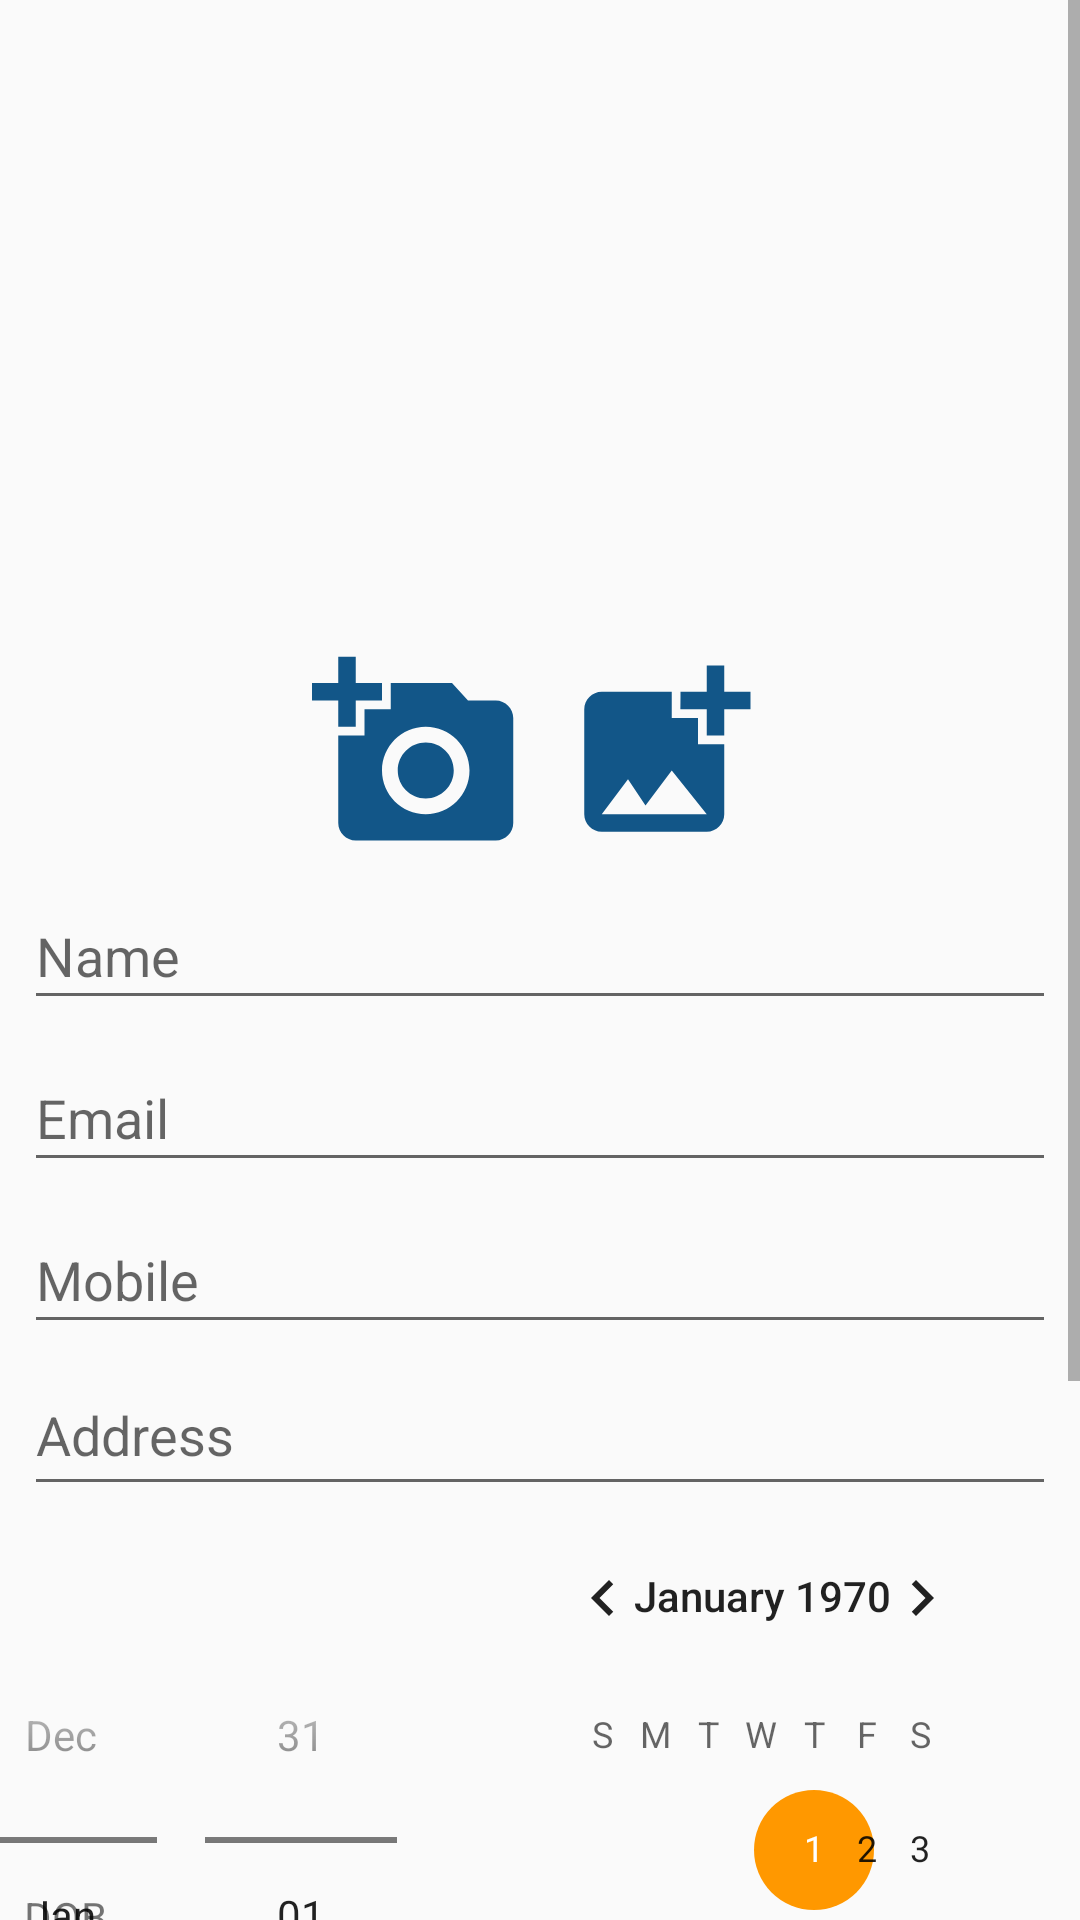

Android layout source for this screen:
<!-- AndroidManifest.xml: application theme AppTheme -->
<!-- res/layout/activity_register.xml -->
<?xml version="1.0" encoding="utf-8"?>
<ScrollView xmlns:android="http://schemas.android.com/apk/res/android"
    xmlns:app="http://schemas.android.com/apk/res-auto"
    xmlns:tools="http://schemas.android.com/tools"
    android:layout_width="match_parent"
    android:layout_height="match_parent">

    <androidx.constraintlayout.widget.ConstraintLayout
        android:layout_width="match_parent"
        android:layout_height="match_parent">


        <EditText
            android:id="@+id/register_name_field"
            android:layout_width="0dp"
            android:layout_height="46dp"
            android:layout_marginStart="8dp"
            android:layout_marginTop="8dp"
            android:layout_marginEnd="8dp"
            android:ems="10"
            android:hint="Name"
            android:inputType="textPersonName"
            app:layout_constraintEnd_toEndOf="parent"
            app:layout_constraintHorizontal_bias="0.0"
            app:layout_constraintStart_toStartOf="parent"
            app:layout_constraintTop_toBottomOf="@+id/cameraBtn" />

        <EditText
            android:id="@+id/register_email_field"
            android:layout_width="0dp"
            android:layout_height="46dp"
            android:layout_marginStart="8dp"
            android:layout_marginTop="8dp"
            android:layout_marginEnd="8dp"
            android:ems="10"
            android:hint="Email"
            android:inputType="textEmailAddress"
            app:layout_constraintEnd_toEndOf="parent"
            app:layout_constraintStart_toStartOf="parent"
            app:layout_constraintTop_toBottomOf="@+id/register_name_field" />

        <EditText
            android:id="@+id/register_mobile_field"
            android:layout_width="0dp"
            android:layout_height="46dp"
            android:layout_marginStart="8dp"
            android:layout_marginTop="8dp"
            android:layout_marginEnd="8dp"
            android:ems="10"
            android:hint="Mobile"
            android:inputType="phone"
            app:layout_constraintEnd_toEndOf="parent"
            app:layout_constraintStart_toStartOf="parent"
            app:layout_constraintTop_toBottomOf="@+id/register_email_field" />

        <EditText
            android:id="@+id/register_address_field"
            android:layout_width="0dp"
            android:layout_height="46dp"
            android:layout_marginStart="8dp"
            android:layout_marginTop="8dp"
            android:layout_marginEnd="8dp"
            android:ems="10"
            android:gravity="start|top"
            android:hint="Address "
            android:inputType="textMultiLine"
            app:layout_constraintEnd_toEndOf="parent"
            app:layout_constraintStart_toStartOf="parent"
            app:layout_constraintTop_toBottomOf="@+id/register_mobile_field" />

        <TextView
            android:id="@+id/textView7"
            android:layout_width="33dp"
            android:layout_height="17dp"

            android:layout_marginStart="8dp"
            android:text="DOB"
            app:layout_constraintBottom_toBottomOf="@+id/datePicker"
            app:layout_constraintStart_toStartOf="parent"
            app:layout_constraintTop_toTopOf="@+id/datePicker"
            app:layout_constraintVertical_bias="0.497" />

        <DatePicker
            android:id="@+id/datePicker"
            android:layout_width="364dp"
            android:layout_height="257dp"
            android:layout_marginTop="8dp"
            android:layout_marginEnd="8dp"
            android:datePickerMode="spinner"
            android:headerBackground="#EF3131"
            app:layout_constraintEnd_toEndOf="parent"
            app:layout_constraintTop_toBottomOf="@+id/register_address_field" />

        <Button
            android:id="@+id/register_btn"
            android:layout_width="wrap_content"
            android:layout_height="wrap_content"
            android:layout_marginTop="16dp"
            android:text="Register"
            app:layout_constraintEnd_toEndOf="parent"
            app:layout_constraintStart_toStartOf="parent"
            app:layout_constraintTop_toBottomOf="@+id/register_date_textField" />

        <TextView
            android:id="@+id/register_date_textField"
            android:layout_width="0dp"
            android:layout_height="43dp"
            android:layout_marginStart="32dp"
            android:layout_marginTop="16dp"
            android:layout_marginEnd="32dp"
            app:layout_constraintEnd_toEndOf="parent"
            app:layout_constraintStart_toStartOf="parent"
            app:layout_constraintTop_toBottomOf="@+id/datePicker" />

        <ImageView
            android:id="@+id/profilePicture"
            android:layout_width="200dp"
            android:layout_height="200dp"
            android:layout_marginTop="8dp"
            android:src="@drawable/ic_image"
            app:layout_constraintEnd_toEndOf="parent"
            app:layout_constraintHorizontal_bias="0.497"
            app:layout_constraintStart_toStartOf="parent"
            app:layout_constraintTop_toTopOf="parent" />

        <Button
            android:id="@+id/cameraBtn"
            android:layout_width="70dp"
            android:layout_height="70dp"
            android:layout_marginStart="104dp"
            android:background="@drawable/ic_camera"
            app:layout_constraintBottom_toBottomOf="@+id/galleryBtn"
            app:layout_constraintStart_toStartOf="parent"
            app:layout_constraintTop_toTopOf="@+id/galleryBtn"
            app:layout_constraintVertical_bias="0.8" />

        <Button
            android:id="@+id/galleryBtn"
            android:layout_width="70dp"
            android:layout_height="70dp"
            android:layout_marginTop="8dp"
            android:layout_marginEnd="104dp"
            android:background="@drawable/ic_add_photo"
            app:layout_constraintEnd_toEndOf="parent"
            app:layout_constraintTop_toBottomOf="@+id/profilePicture" />


    </androidx.constraintlayout.widget.ConstraintLayout>
</ScrollView>
<!-- resources referenced by this layout -->
<resources>
  <!-- drawable ic_add_photo (drawable) -->
  <vector android:height="70dp" android:tint="#125688"
      android:viewportHeight="24" android:viewportWidth="24"
      android:width="70dp" xmlns:android="http://schemas.android.com/apk/res/android">
      <path android:fillColor="@android:color/white" android:pathData="M19,7v2.99s-1.99,0.01 -2,0L17,7h-3s0.01,-1.99 0,-2h3L17,2h2v3h3v2h-3zM16,11L16,8h-3L13,5L5,5c-1.1,0 -2,0.9 -2,2v12c0,1.1 0.9,2 2,2h12c1.1,0 2,-0.9 2,-2v-8h-3zM5,19l3,-4 2,3 3,-4 4,5L5,19z"/>
  </vector>
  <!-- drawable ic_camera (drawable) -->
  <vector android:height="70dp" android:tint="#125688"
      android:viewportHeight="24" android:viewportWidth="24"
      android:width="70dp" xmlns:android="http://schemas.android.com/apk/res/android">
      <path android:fillColor="@android:color/white" android:pathData="M3,4V1h2v3h3v2H5v3H3V6H0V4H3zM6,10V7h3V4h7l1.83,2H21c1.1,0 2,0.9 2,2v12c0,1.1 -0.9,2 -2,2H5c-1.1,0 -2,-0.9 -2,-2V10H6zM13,19c2.76,0 5,-2.24 5,-5s-2.24,-5 -5,-5s-5,2.24 -5,5S10.24,19 13,19zM9.8,14c0,1.77 1.43,3.2 3.2,3.2s3.2,-1.43 3.2,-3.2s-1.43,-3.2 -3.2,-3.2S9.8,12.23 9.8,14z"/>
  </vector>
  <style name="AppTheme" parent="Theme.AppCompat.Light.DarkActionBar">
          
          <item name="colorPrimary">#FF9800</item>
          <item name="colorPrimaryDark">#FF9800</item>
          <item name="colorAccent">#FF9800</item>
      </style>
</resources>
